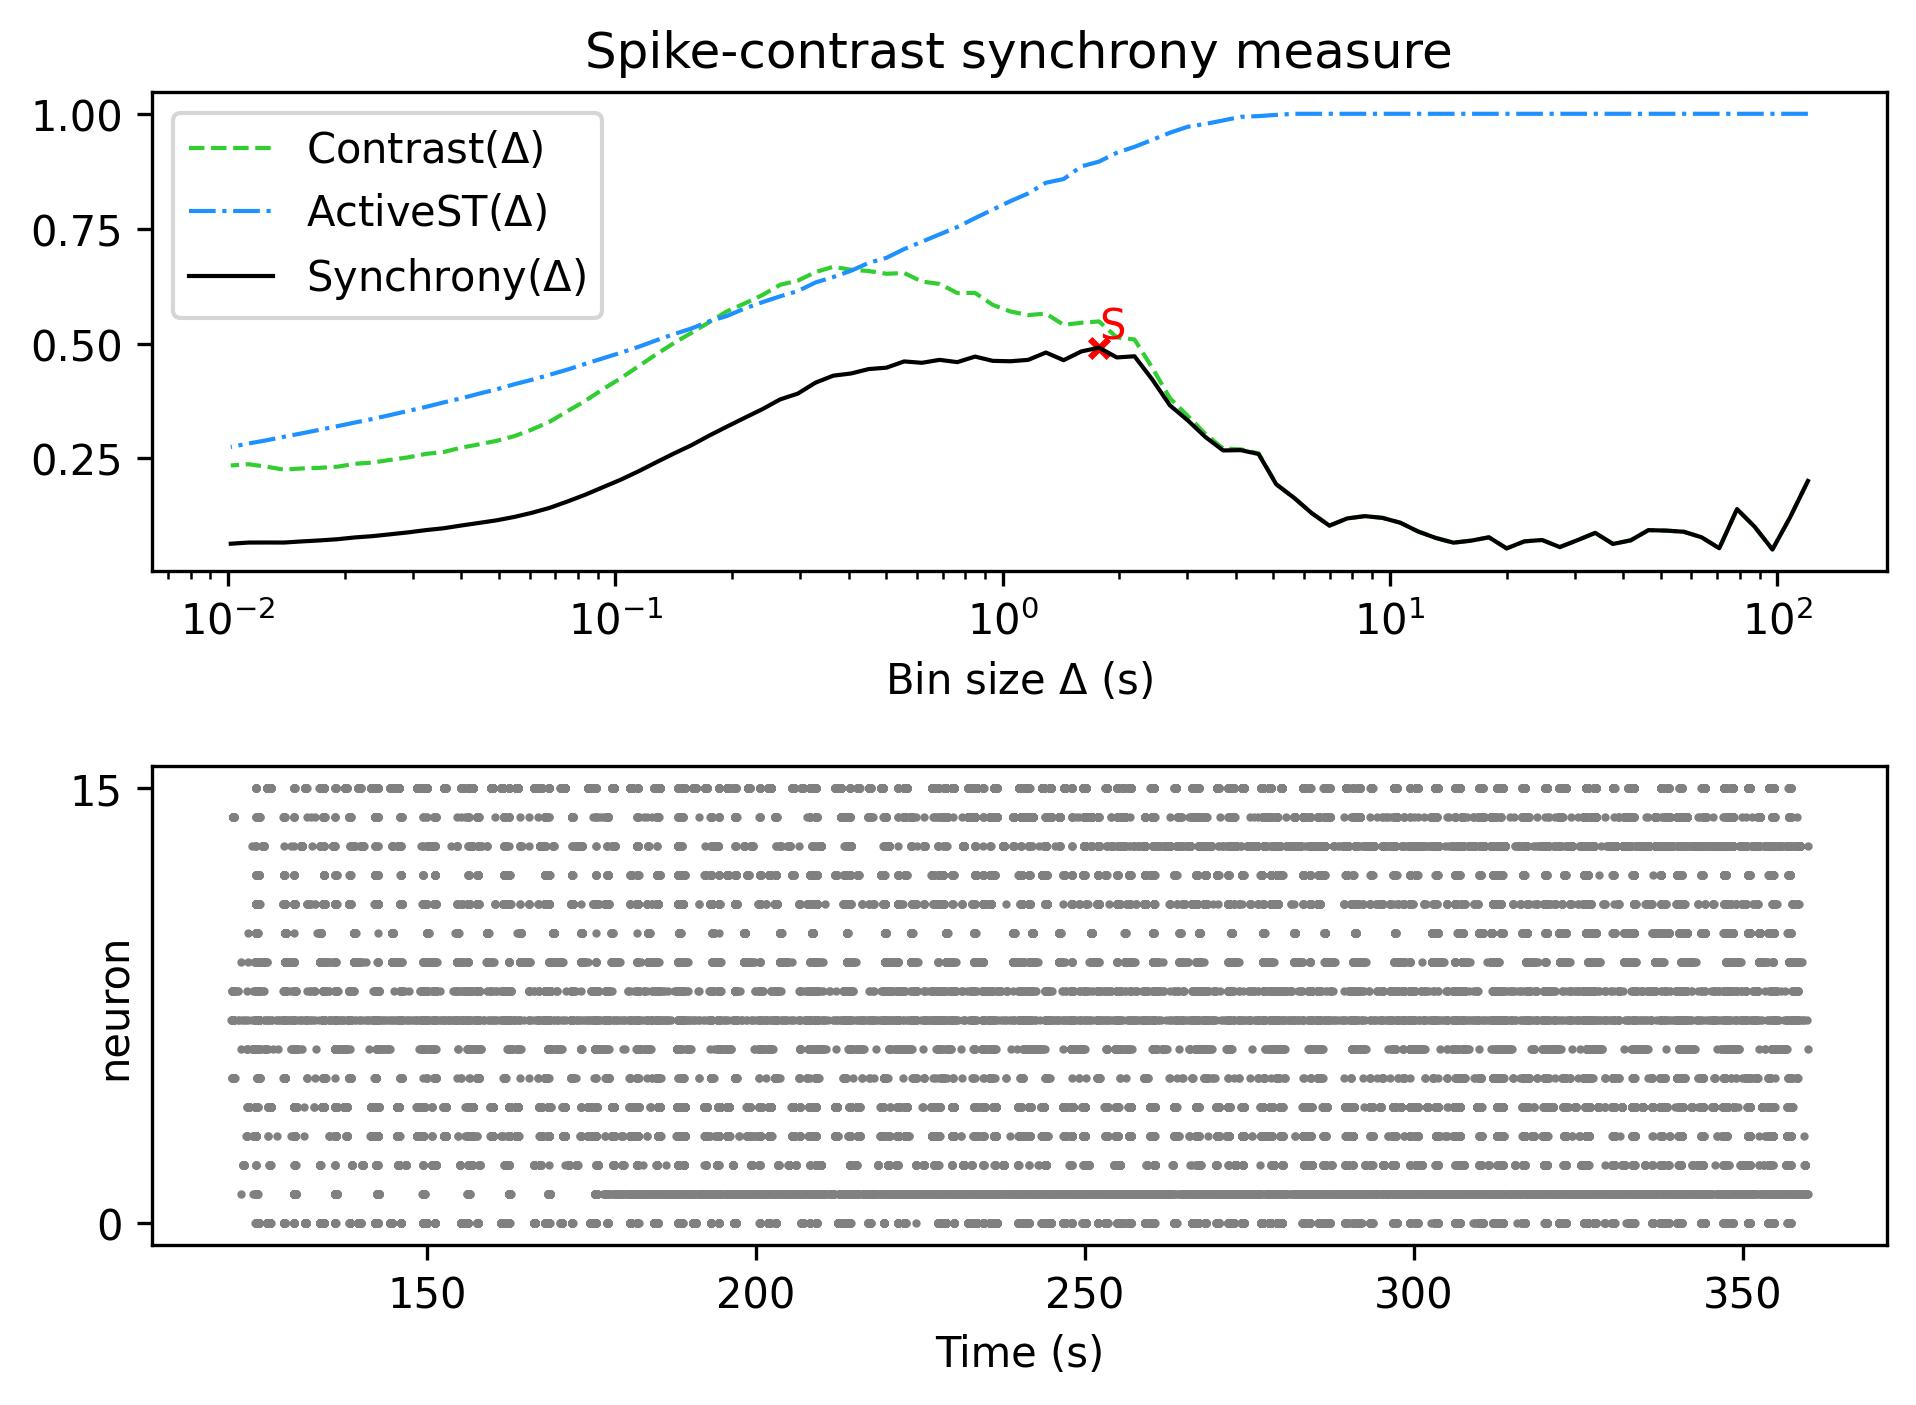

Values plotted in this chart, from the file beside it:
, Spike-contrast (120.0 s), Spike-contrast (108.0 s), Spike-contrast (97.2 s), Spike-contrast (87.48 s), Spike-contrast (78.732 s), Spike-contrast (70.859 s), Spike-contrast (63.773 s), Spike-contrast (57.396 s), Spike-contrast (51.656 s), Spike-contrast (46.49 s), Spike-contrast (41.841 s), Spike-contrast (37.657 s), Spike-contrast (33.892 s), Spike-contrast (30.502 s), Spike-contrast (27.452 s), Spike-contrast (24.707 s), Spike-contrast (22.236 s), Spike-contrast (20.013 s), Spike-contrast (18.011 s), Spike-contrast (16.21 s), Spike-contrast (14.589 s), Spike-contrast (13.13 s), Spike-contrast (11.817 s)
0, 0.2011, 0.1224, 0.05204, 0.1013, 0.1399, 0.05469, 0.07857, 0.09057, 0.09312, 0.09412, 0.07193, 0.06408, 0.08815, 0.07233, 0.05726, 0.07267, 0.06967, 0.05438, 0.07857, 0.07129, 0.06684, 0.0771, 0.09125
